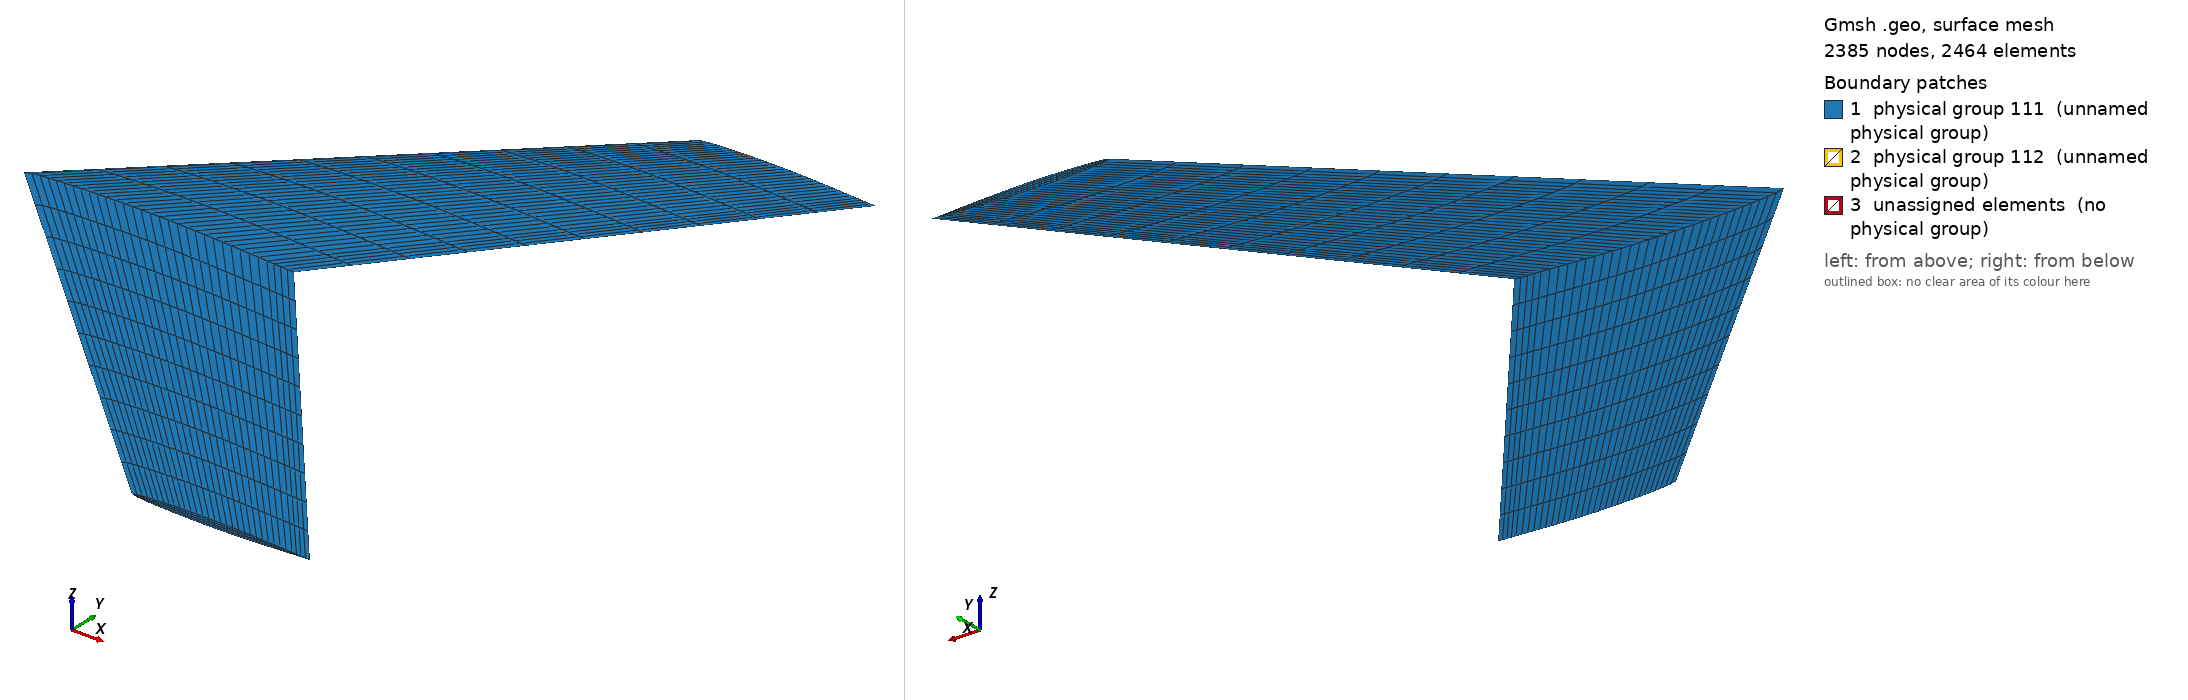

Gmsh geometry script, surface-meshed: 2385 nodes, 2464 surface elements. Boundary patches (legend numbers): 1 physical group 111 (unnamed physical group), 2 physical group 112 (unnamed physical group), 3 unassigned elements (no physical group). Left view from above one corner, right view from below the opposite corner. Legend entries are the model's physical surfaces; 'unassigned elements' are surfaces in no physical group. The drawing asked Gmsh for element sizes between 1% and 20% of the model's largest extent; the script's own settings can give other sizes.

=== agard445_solid.geo (drawn) ===
/* AGARD 445 wing */

//// GEOMETRY


/// Points

// Airfoil 1: agard445, 51 points 
Point(1) = {0.559000,0.000000,0.000000};
Point(2) = {0.531050,0.000000,0.001398};
Point(3) = {0.503100,0.000000,0.002739};
Point(4) = {0.475150,0.000000,0.004075};
Point(5) = {0.447200,0.000000,0.005406};
Point(6) = {0.419250,0.000000,0.006680};
Point(7) = {0.391300,0.000000,0.007837};
Point(8) = {0.363350,0.000000,0.008866};
Point(9) = {0.335400,0.000000,0.009743};
Point(10) = {0.307450,0.000000,0.010442};
Point(11) = {0.279500,0.000000,0.010923};
Point(12) = {0.251550,0.000000,0.011158};
Point(13) = {0.223600,0.000000,0.011163};
Point(14) = {0.195650,0.000000,0.010968};
Point(15) = {0.167700,0.000000,0.010576};
Point(16) = {0.139750,0.000000,0.009995};
Point(17) = {0.111800,0.000000,0.009196};
Point(18) = {0.083850,0.000000,0.008156};
Point(19) = {0.055900,0.000000,0.006781};
Point(20) = {0.041925,0.000000,0.005920};
Point(21) = {0.027950,0.000000,0.004891};
Point(22) = {0.013975,0.000000,0.003617};
Point(23) = {0.006988,0.000000,0.002622};
Point(24) = {0.004193,0.000000,0.002057};
Point(25) = {0.002795,0.000000,0.001699};
Point(26) = {0.000000,0.000000,0.000000};
Point(27) = {0.002795,0.000000,-0.001699};
Point(28) = {0.004193,0.000000,-0.002057};
Point(29) = {0.006988,0.000000,-0.002622};
Point(30) = {0.013975,0.000000,-0.003617};
Point(31) = {0.027950,0.000000,-0.004891};
Point(32) = {0.041925,0.000000,-0.005920};
Point(33) = {0.055900,0.000000,-0.006781};
Point(34) = {0.083850,0.000000,-0.008156};
Point(35) = {0.111800,0.000000,-0.009196};
Point(36) = {0.139750,0.000000,-0.009995};
Point(37) = {0.167700,0.000000,-0.010576};
Point(38) = {0.195650,0.000000,-0.010968};
Point(39) = {0.223600,0.000000,-0.011163};
Point(40) = {0.251550,0.000000,-0.011158};
Point(41) = {0.279500,0.000000,-0.010923};
Point(42) = {0.307450,0.000000,-0.010442};
Point(43) = {0.335400,0.000000,-0.009743};
Point(44) = {0.363350,0.000000,-0.008866};
Point(45) = {0.391300,0.000000,-0.007837};
Point(46) = {0.419250,0.000000,-0.006680};
Point(47) = {0.447200,0.000000,-0.005406};
Point(48) = {0.475150,0.000000,-0.004075};
Point(49) = {0.503100,0.000000,-0.002739};
Point(50) = {0.531050,0.000000,-0.001398};

// Airfoil 2: agard445, 51 points 
Point(52) = {1.178128,0.762000,0.000000};
Point(53) = {1.159709,0.762000,0.000921};
Point(54) = {1.141290,0.762000,0.001805};
Point(55) = {1.122870,0.762000,0.002685};
Point(56) = {1.104451,0.762000,0.003562};
Point(57) = {1.086032,0.762000,0.004402};
Point(58) = {1.067613,0.762000,0.005165};
Point(59) = {1.049194,0.762000,0.005843};
Point(60) = {1.030775,0.762000,0.006421};
Point(61) = {1.012356,0.762000,0.006881};
Point(62) = {0.993937,0.762000,0.007198};
Point(63) = {0.975518,0.762000,0.007353};
Point(64) = {0.957099,0.762000,0.007357};
Point(65) = {0.938680,0.762000,0.007228};
Point(66) = {0.920261,0.762000,0.006970};
Point(67) = {0.901842,0.762000,0.006587};
Point(68) = {0.883423,0.762000,0.006060};
Point(69) = {0.865004,0.762000,0.005375};
Point(70) = {0.846585,0.762000,0.004468};
Point(71) = {0.837375,0.762000,0.003901};
Point(72) = {0.828166,0.762000,0.003223};
Point(73) = {0.818956,0.762000,0.002383};
Point(74) = {0.814351,0.762000,0.001728};
Point(75) = {0.812509,0.762000,0.001356};
Point(76) = {0.811589,0.762000,0.001120};
Point(77) = {0.809747,0.762000,0.000000};
Point(78) = {0.811589,0.762000,-0.001120};
Point(79) = {0.812509,0.762000,-0.001356};
Point(80) = {0.814351,0.762000,-0.001728};
Point(81) = {0.818956,0.762000,-0.002383};
Point(82) = {0.828166,0.762000,-0.003223};
Point(83) = {0.837375,0.762000,-0.003901};
Point(84) = {0.846585,0.762000,-0.004468};
Point(85) = {0.865004,0.762000,-0.005375};
Point(86) = {0.883423,0.762000,-0.006060};
Point(87) = {0.901842,0.762000,-0.006587};
Point(88) = {0.920261,0.762000,-0.006970};
Point(89) = {0.938680,0.762000,-0.007228};
Point(90) = {0.957099,0.762000,-0.007357};
Point(91) = {0.975518,0.762000,-0.007353};
Point(92) = {0.993937,0.762000,-0.007198};
Point(93) = {1.012356,0.762000,-0.006881};
Point(94) = {1.030775,0.762000,-0.006421};
Point(95) = {1.049194,0.762000,-0.005843};
Point(96) = {1.067613,0.762000,-0.005165};
Point(97) = {1.086032,0.762000,-0.004402};
Point(98) = {1.104451,0.762000,-0.003562};
Point(99) = {1.122870,0.762000,-0.002685};
Point(100) = {1.141290,0.762000,-0.001805};
Point(101) = {1.159709,0.762000,-0.000921};


// Root center:
Point(1001) = {0.503100,0.000000,0.000000};
Point(1002) = {0.167700,0.000000,0.000000};
// Tip center:
Point(5349) = {1.141290,0.762000,0.000000};
Point(5350) = {0.920261,0.762000,0.000000};


/// Lines

// Airfoil 1:
Spline(1) = {1,2,3};
Spline(2) = {3,4,5,6,7,8,9,10,11,12,13,14,15};
Spline(3) = {15,16,17,18,19,20,21,22,23,24,25,26};
Spline(4) = {26,27,28,29,30,31,32,33,34,35,36,37};
Spline(5) = {37,38,39,40,41,42,43,44,45,46,47,48,49};
Spline(6) = {49,50,1};

// Airfoil 2:
Spline(7) = {52,53,54};
Spline(8) = {54,55,56,57,58,59,60,61,62,63,64,65,66};
Spline(9) = {66,67,68,69,70,71,72,73,74,75,76,77};
Spline(10) = {77,78,79,80,81,82,83,84,85,86,87,88};
Spline(11) = {88,89,90,91,92,93,94,95,96,97,98,99,100};
Spline(12) = {100,101,52};

// Airfoil 1 to airfoil 2:
Line(61) = {1,52};
Line(62) = {3,54};
Line(63) = {15,66};
Line(64) = {26,77};
Line(65) = {37,88};
Line(66) = {49,100};

// Root
Line(101) = {1, 1001};
Line(102) = {1001, 1002};
Line(103) = {1002, 26};
Line(104) = {3, 1001};
Line(105) = {15, 1002};
Line(106) = {37, 1002};
Line(107) = {49, 1001};

// Tip
Line(111) = {52, 5349};
Line(112) = {5349, 5350};
Line(113) = {5350, 77};
Line(114) = {54, 5349};
Line(115) = {66, 5350};
Line(116) = {88, 5350};
Line(117) = {100, 5349};

// Internal
Line(131) = {1001, 5349};
Line(132) = {1002, 5350};

/// Line loops & Surfaces

// Wing 1:
Line Loop(11) = {1,62,-7,-61};
Line Loop(12) = {2,63,-8,-62};
Line Loop(13) = {3,64,-9,-63};
Line Loop(14) = {4,65,-10,-64};
Line Loop(15) = {5,66,-11,-65};
Line Loop(16) = {6,61,-12,-66};
Surface(11) = {11};
Surface(12) = {12};
Surface(13) = {13};
Surface(14) = {14};
Surface(15) = {15};
Surface(16) = {16};

// Wingroot:
Line Loop(51) = {-1,101,-104};
Line Loop(52) = {2,105,-102,-104};
Line Loop(53) = {-3,105,103};
Line Loop(54) = {-4,-103,-106};
Line Loop(55) = {5,107,102,-106};
Line Loop(56) = {-6,107,-101};
Surface(51) = {51};
Surface(52) = {-52};
Surface(53) = {53};
Surface(54) = {54};
Surface(55) = {-55};
Surface(56) = {56};

// Wingtip:
Line Loop(61) = {-7,111,-114};
Line Loop(62) = {8,115,-112,-114};
Line Loop(63) = {-9,115,113};
Line Loop(64) = {-10,-113,-116};
Line Loop(65) = {11,117,112,-116};
Line Loop(66) = {-12,117,-111};
Surface(61) = {61};
Surface(62) = {-62};
Surface(63) = {63};
Surface(64) = {64};
Surface(65) = {-65};
Surface(66) = {66};

// Horizontal internal
Line Loop(101) = {101,131,-111,-61};
Line Loop(102) = {102,132,-112,-131};
Line Loop(103) = {103,64,-113,-132};
Surface(101) = {101};
Surface(102) = {102};
Surface(103) = {103};

// Vertical Internal
Line Loop(111) = {62,114,-131,-104};
Line Loop(112) = {63,115,-132,-105};
Line Loop(113) = {65,116,-132,-106};
Line Loop(114) = {66,117,-131,-107};
Surface(111) = {-111};
Surface(112) = {-112};
Surface(113) = {113};
Surface(114) = {114};

/// Surface loops & Volumes

Surface Loop(1) = {11, 51, 101, 111, 61};
Volume(1) = {1};
Surface Loop(2) = {114, 66, 16, 56, 101};
Volume(2) = {2};
Surface Loop(3) = {12, 52, 102, 112, 111, 62};
Volume(3) = {3};
Surface Loop(4) = {65, 102, 55, 15, 113, 114};
Volume(4) = {4};
Surface Loop(5) = {53, 13, 103, 112, 63};
Volume(5) = {5};
Surface Loop(6) = {54, 14, 113, 103, 64};
Volume(6) = {6};

line_ids_1[] = Symmetry {0, 1, 0, 0} {
  Duplicata { Line{1,6,7,12,101,111}; }
};
line_ids_2[] = Symmetry {0, 1, 0, 0} {
  Duplicata {  Line{2,5,8,11,102,112}; }
};
line_ids_3[] = Symmetry {0, 1, 0, 0} {
  Duplicata {  Line{3,4,9,10,103,113}; }
};
line_ids_4[] = Symmetry {0, 1, 0, 0} {
  Duplicata {  Line{61,62,63,64,65,66,131,132}; }
};
line_ids_5[] = Symmetry {0, 1, 0, 0} {
  Duplicata {  Line{104,105,106,107,114,115,116,117}; }
};
surf_ids_1[] = Symmetry {0, 1, 0, 0} {
  Duplicata {  Surface{11,12,13,14,15,16,61,62,63,64,65,66}; }
};
surf_ids_2[] = Symmetry {0, 1, 0, 0} {
  Duplicata {  Surface{101,102,103,111,112,113,114}; }
};
vol_ids[] = Symmetry {0, 1, 0, 0} {
  Duplicata {  Volume{1:6}; }
};

//// MESHING

Transfinite Line{1,6,7,12,101,111} = 5;
Transfinite Line{2,5,8,11,102,112} = 19;
Transfinite Line{3,4,9,10,103,113} = 11;
Transfinite Line{61,62,63,64,65,66,131,132} = 11;
Transfinite Line{104,105,106,107,114,115,116,117} = 3;

Transfinite Line{line_ids_1[]} = 5;
Transfinite Line{line_ids_2[]} = 19;
Transfinite Line{line_ids_3[]} = 11;
Transfinite Line{line_ids_4[]} = 11;
Transfinite Line{line_ids_5[]} = 3;

Transfinite Surface{surf_ids_1[],11,12,13,14,15,16,51,52,53,54,55,56,61,62,63,64,65,66};
Transfinite Surface{surf_ids_2[],101,102,103,111,112,113,114};
Mesh.RecombineAll = 1;

Transfinite Volume{1,2,3,4,5,6,vol_ids[]};

//// PHYSICAL GROUPS

Physical Volume(101) = {1,2,3,4,5,6}; // volume
Physical Volume(102) = {vol_ids[]}; // Other half of wing volume
Physical Surface(111) = {surf_ids_1[],11,12,13,14,15,16,61,62,63,64,65,66}; // wing
Physical Surface(112) = {51,52,53,54,55,56}; // clamp

Physical Point(121) = {52}; // tip te
Physical Point(122) = {77}; // tip le



Coherence;
